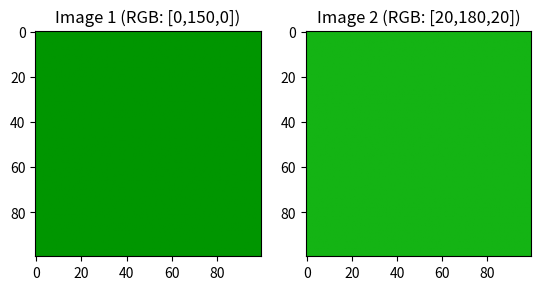

The script that saved this image:
import numpy as np
import matplotlib.pyplot as plt

# RGB to LAB (from earlier)
def rgb_to_lab(rgb):
    # (repeated from above for self-contained)
    rgb = rgb / 255.0
    mask = rgb > 0.04045
    rgb[mask] = np.power((rgb[mask] + 0.055) / 1.055, 2.4)
    rgb[~mask] /= 12.92
    rgb *= 100
    xyz = np.dot(rgb, np.array([[0.4124, 0.3576, 0.1805],
                                [0.2126, 0.7152, 0.0722],
                                [0.0193, 0.1192, 0.9505]]).T)
    xyz /= [95.047, 100.0, 108.883]
    mask = xyz > 0.008856
    xyz[mask] = np.power(xyz[mask], 1/3)
    xyz[~mask] = (7.787 * xyz[~mask]) + (16/116)
    lab = np.empty_like(xyz)
    lab[..., 0] = (116 * xyz[..., 1]) - 16
    lab[..., 1] = 500 * (xyz[..., 0] - xyz[..., 1])
    lab[..., 2] = 200 * (xyz[..., 1] - xyz[..., 2])
    return lab

# Two colors that are different in RGB but close in LAB (example in green region where perception is less sensitive to change)
color1 = np.array([0, 150, 0])  # Dark green
color2 = np.array([20, 180, 20])  # Slightly brighter/shifted green

# Compute LAB
lab1 = rgb_to_lab(color1[np.newaxis])
lab2 = rgb_to_lab(color2[np.newaxis])

# Delta E (perceptual distance)
delta_e = np.sqrt(np.sum((lab1 - lab2)**2))
print("RGB distance:", np.linalg.norm(color1 - color2))
print("LAB Delta E:", delta_e)  # Small value indicates perceptual similarity

# Create solid color images
img1 = np.full((100, 100, 3), color1 / 255.0)
img2 = np.full((100, 100, 3), color2 / 255.0)

# Display
fig, axs = plt.subplots(1, 2)
axs[0].imshow(img1)
axs[0].set_title('Image 1 (RGB: [0,150,0])')
axs[1].imshow(img2)
axs[1].set_title('Image 2 (RGB: [20,180,20])')
plt.show()